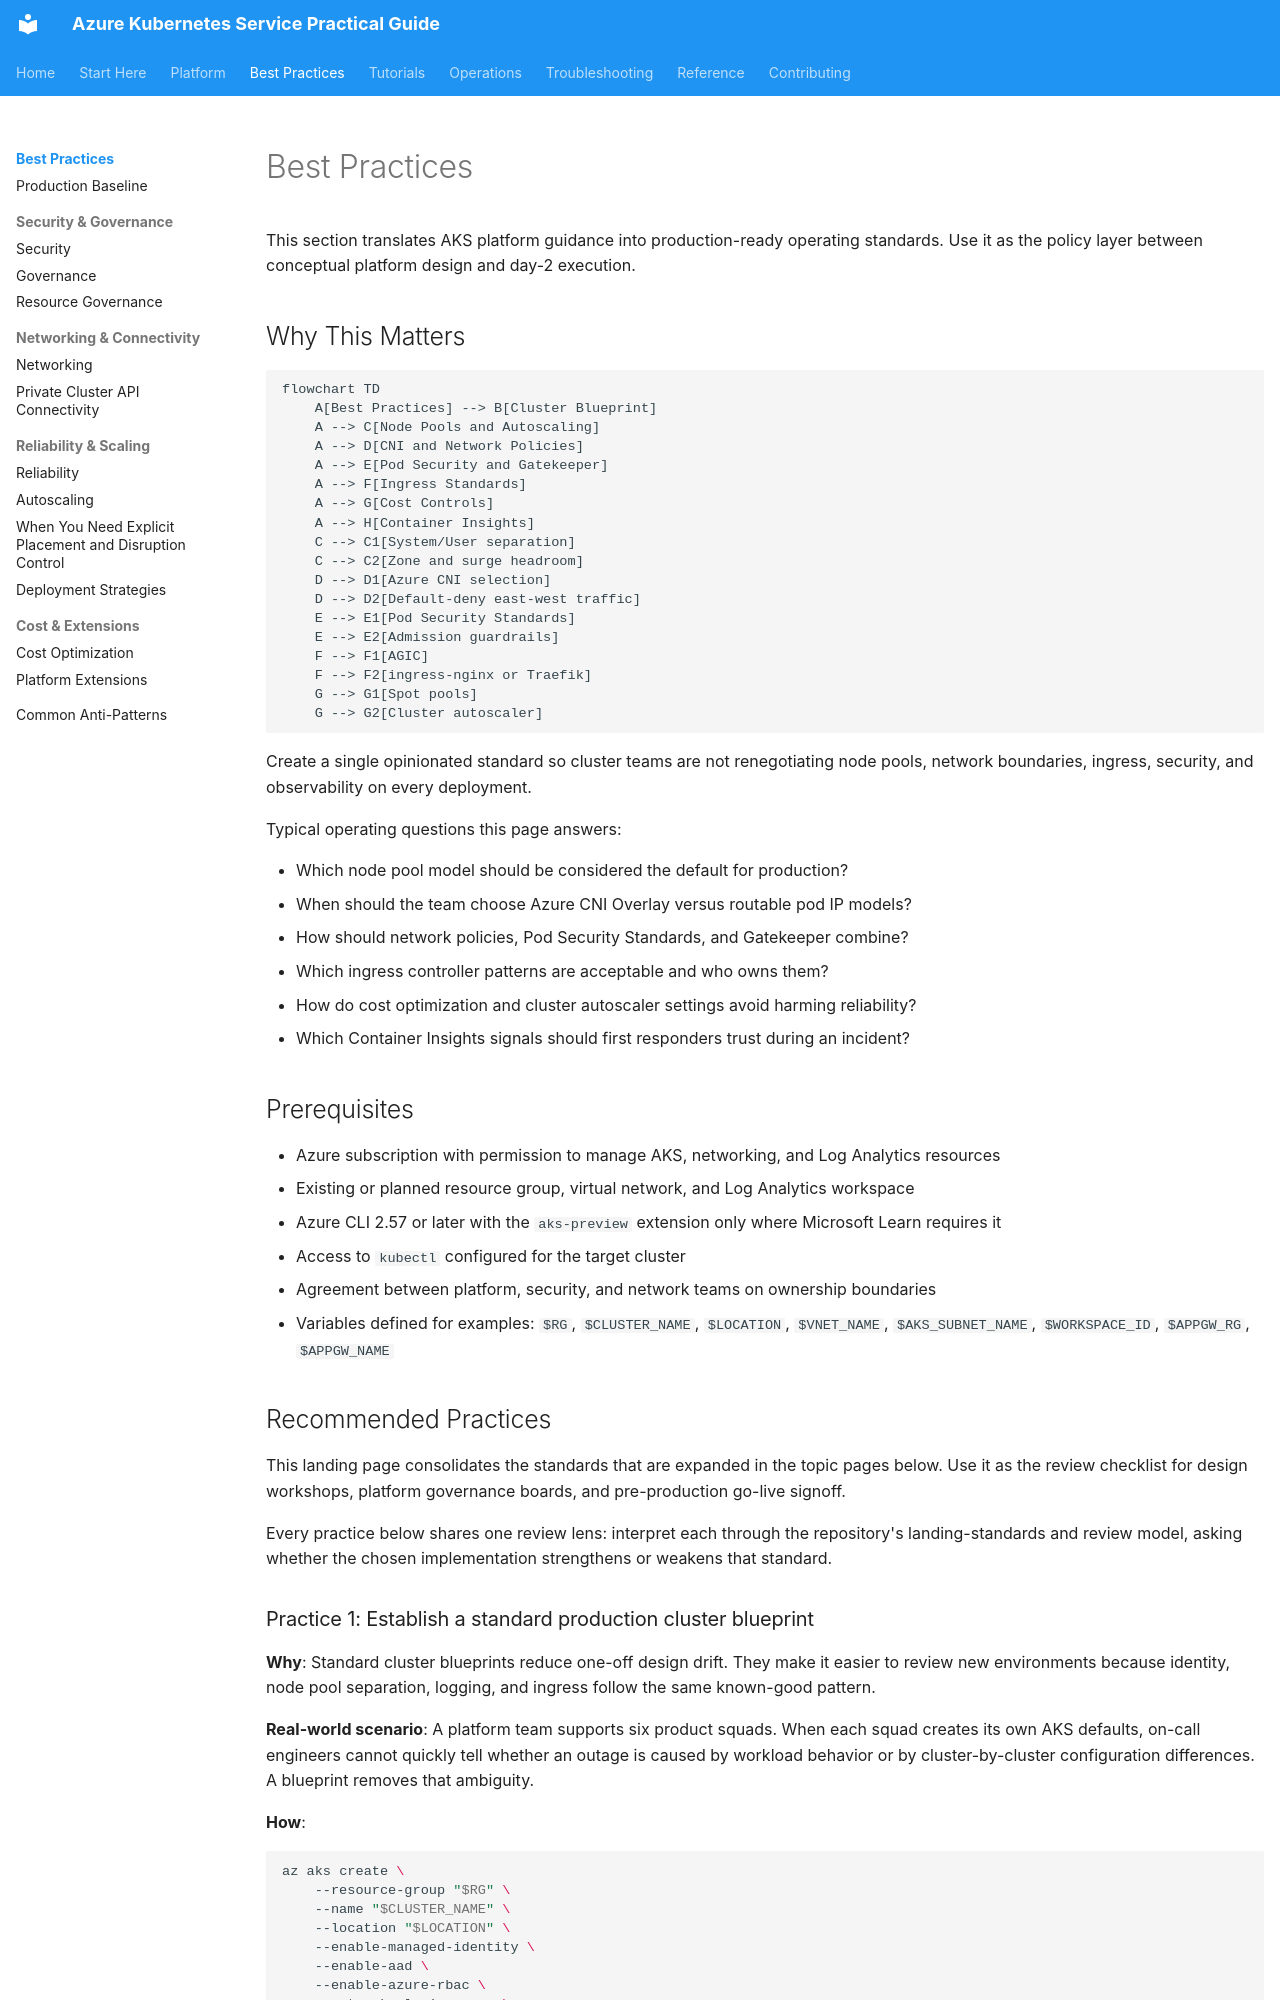

repository: yeongseon/azure-kubernetes-service-practical-guide · page: best-practices/index.html · generator: mkdocs

---
content_sources:
  diagrams:
  - id: best-practices-index
    type: flowchart
    source: mslearn-adapted
    mslearn_url: https://learn.microsoft.com/en-us/azure/aks/best-practices
    based_on:
    - https://learn.microsoft.com/en-us/azure/aks/best-practices
    - https://learn.microsoft.com/en-us/azure/architecture/reference-architectures/containers/aks/secure-baseline-aks
    - https://learn.microsoft.com/en-us/azure/aks/concepts-network
    - https://learn.microsoft.com/en-us/azure/aks/use-network-policies
    - https://learn.microsoft.com/en-us/azure/aks/operator-best-practices-pod-security
    - https://learn.microsoft.com/en-us/azure/aks/cluster-autoscaler
    - https://learn.microsoft.com/en-us/azure/azure-monitor/containers/container-insights-overview
    - https://learn.microsoft.com/en-us/azure/aks/quotas-skus-regions
---

# Best Practices

This section translates AKS platform guidance into production-ready operating standards. Use it as the policy layer between conceptual platform design and day-2 execution.

## Why This Matters
<!-- diagram-id: best-practices-index -->
```mermaid
flowchart TD
    A[Best Practices] --> B[Cluster Blueprint]
    A --> C[Node Pools and Autoscaling]
    A --> D[CNI and Network Policies]
    A --> E[Pod Security and Gatekeeper]
    A --> F[Ingress Standards]
    A --> G[Cost Controls]
    A --> H[Container Insights]
    C --> C1[System/User separation]
    C --> C2[Zone and surge headroom]
    D --> D1[Azure CNI selection]
    D --> D2[Default-deny east-west traffic]
    E --> E1[Pod Security Standards]
    E --> E2[Admission guardrails]
    F --> F1[AGIC]
    F --> F2[ingress-nginx or Traefik]
    G --> G1[Spot pools]
    G --> G2[Cluster autoscaler]
```

Create a single opinionated standard so cluster teams are not renegotiating node pools, network boundaries, ingress, security, and observability on every deployment.

Typical operating questions this page answers:

- Which node pool model should be considered the default for production?
- When should the team choose Azure CNI Overlay versus routable pod IP models?
- How should network policies, Pod Security Standards, and Gatekeeper combine?
- Which ingress controller patterns are acceptable and who owns them?
- How do cost optimization and cluster autoscaler settings avoid harming reliability?
- Which Container Insights signals should first responders trust during an incident?

## Prerequisites

- Azure subscription with permission to manage AKS, networking, and Log Analytics resources
- Existing or planned resource group, virtual network, and Log Analytics workspace
- Azure CLI 2.57 or later with the `aks-preview` extension only where Microsoft Learn requires it
- Access to `kubectl` configured for the target cluster
- Agreement between platform, security, and network teams on ownership boundaries
- Variables defined for examples: `$RG`, `$CLUSTER_NAME`, `$LOCATION`, `$VNET_NAME`, `$AKS_SUBNET_NAME`, `$WORKSPACE_ID`, `$APPGW_RG`, `$APPGW_NAME`
